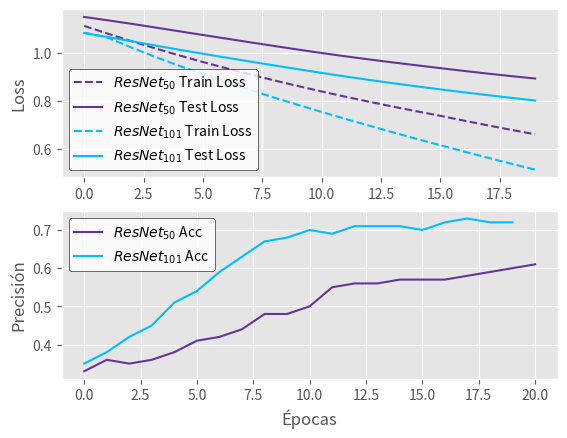

The matplotlib source for this figure:
import matplotlib.pyplot as plt

loss_train18 = [1.112409, 1.079900, 1.048669, 1.018681, 0.989895, 0.962273, 0.935773, 0.910325, 0.885867, 0.862364, 0.839757, 0.818000, 0.797041, 0.776826, 0.757314, 0.738466, 0.718366, 0.698858, 0.679919, 0.661524, ]
loss_test18 = [1.1498, 1.1355, 1.1211, 1.1057, 1.0901, 1.0747, 1.0594, 1.0440, 1.0290, 1.0141,  0.9997, 0.9860, 0.9730, 0.9605, 0.9487, 0.9367, 0.9252, 0.9141, 0.9035, 0.8935]
loss_train101 = [1.0846, 1.063196, 1.022073, 0.983293, 0.946530, 0.911530, 0.878004, 0.845718, 0.814514, 0.784215, 0.754697, 0.725844, 0.697579, 0.669870, 0.642689, 0.616038, 0.589886, 0.564218, 0.539069, 0.514441, ]
loss_test101 = [1.0825, 1.0658, 1.0485, 1.0309, 1.0134, 0.9966, 0.9802, 0.9640, 0.9481, 0.9323, 0.9170, 0.9021, 0.8878, 0.8741, 0.8610, 0.8484, 0.8362, 0.8245, 0.8131, 0.8019]
acc_18 = [0.33, 0.36, 0.35, 0.36, 0.38, 0.41, 0.42, 0.44, 0.48, 0.48, 0.50, 0.55, 0.56, 0.56, 0.57, 0.57, 0.57, 0.58, 0.59, 0.60, 0.61]
acc_101 = [0.35, 0.38, 0.42, 0.45, 0.51, 0.54, 0.59, 0.63, 0.67, 0.68, 0.70, 0.69, 0.71, 0.71, 0.71, 0.70, 0.72, 0.73, 0.72, 0.72]

plt.figure()
plt.style.use('ggplot')
plt.subplot(211)
#plt.title('Comportamiento del Loss a través de las épocas')
plt.plot(loss_train18, '--', color='rebeccapurple', label=r'$ResNet_{50}$ Train Loss')
plt.plot(loss_test18, color='rebeccapurple', label=r'$ResNet_{50}$ Test Loss')  
plt.plot(loss_train101, '--', color='deepskyblue', label=r'$ResNet_{101}$ Train Loss')
plt.plot(loss_test101, color='deepskyblue', label=r'$ResNet_{101}$ Test Loss') 
plt.ylabel('Loss') 
plt.legend(loc = 'best', facecolor="white", edgecolor='black')
plt.subplot(212)
#plt.title('Comportamiento de la Precisión a través de las épocas')
plt.plot(acc_18, color='rebeccapurple', label=r'$ResNet_{50}$ Acc')
plt.plot(acc_101, color='deepskyblue', label=r'$ResNet_{101}$ Acc')
plt.legend(loc = 'best', facecolor="white", edgecolor='black')
plt.ylabel('Precisión')
plt.xlabel('Épocas')
plt.show()